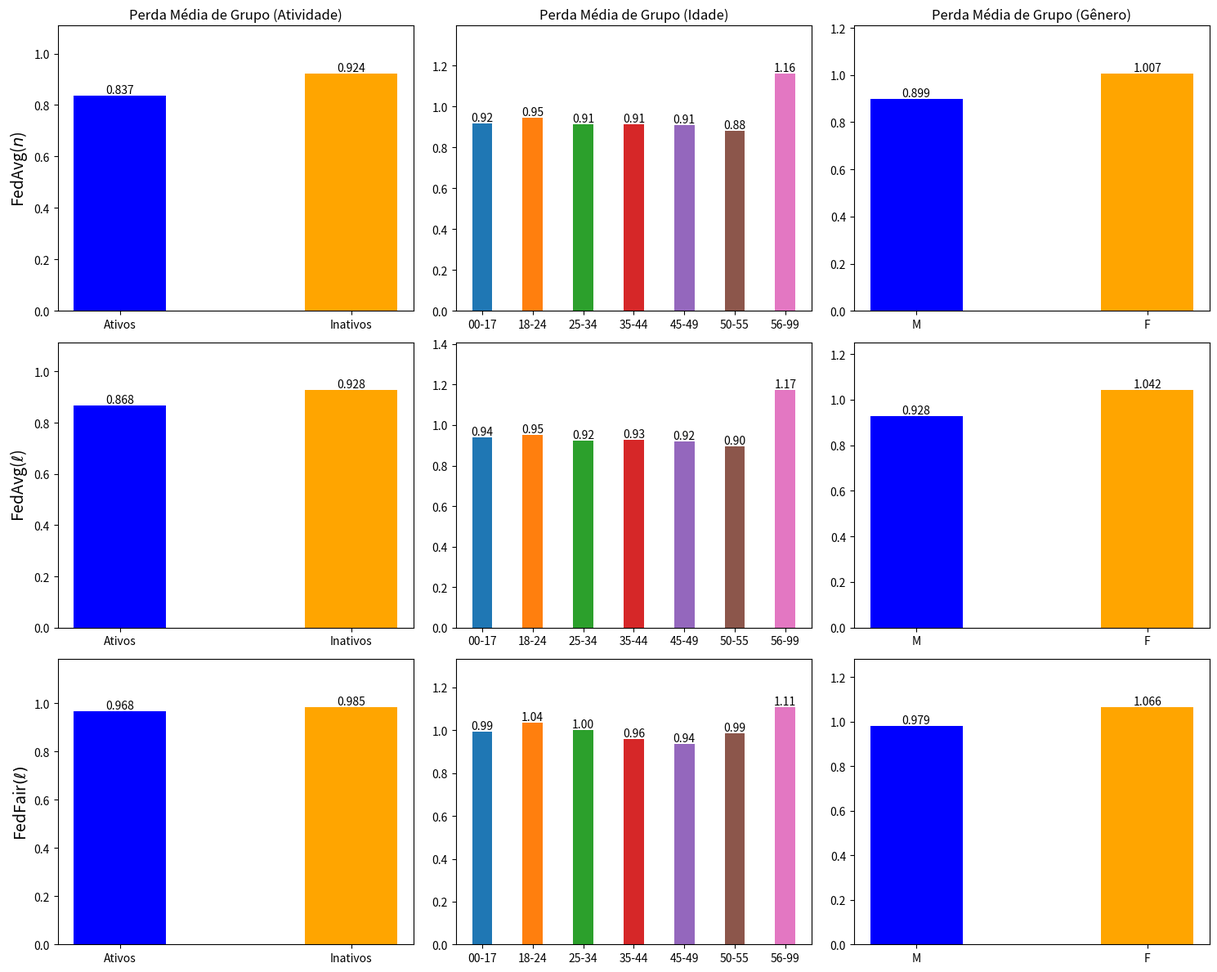

Write the Python code that produced this figure.
import matplotlib.pyplot as plt
import numpy as np

# --------------------------------------------------------------------------------------------
# FedAvg(n)
# --------------------------------------------------------------------------------------------

data_losses_activity_FedAvgExample = {
    "Round": list(range(0, 49)),
    "Ativos": [
        1.479313, 1.273700, 1.168308, 0.985945, 0.922177, 0.896140, 
        0.881847, 0.869754, 0.865043, 0.859253, 0.856975, 0.852791, 
        0.852514, 0.845835, 0.841925, 0.842219, 0.839903, 0.839515, 
        0.839883, 0.838362, 0.837754, 0.836531, 0.835979, 0.835729, 
        0.836408, 0.836108, 0.835905, 0.835742, 0.835623, 0.835582, 
        0.835591, 0.835611, 0.835702, 0.835781, 0.835861, 0.835949, 
        0.836003, 0.836112, 0.836185, 0.836236, 0.836284, 0.836318, 
        0.836354, 0.836390, 0.836423, 0.836449, 0.836474, 0.836502, 
        0.836520
    ],
    "Inativos": [
        1.394246, 1.237118, 1.150059, 1.007524, 0.963306, 0.945759, 
        0.936582, 0.930227, 0.927241, 0.924946, 0.924239, 0.923482, 
        0.923680, 0.922368, 0.922121, 0.922580, 0.923107, 0.923738, 
        0.924508, 0.924435, 0.924488, 0.924283, 0.924269, 0.924248, 
        0.924025, 0.923950, 0.923887, 0.923832, 0.923791, 0.923755, 
        0.923729, 0.923705, 0.923687, 0.923668, 0.923656, 0.923645, 
        0.923637, 0.923630, 0.923623, 0.923616, 0.923611, 0.923606, 
        0.923601, 0.923597, 0.923593, 0.923589, 0.923586, 0.923583, 
        0.923581
    ]
}

data_losses_age_FedAvgExample = {
    "Round": list(range(0, 49)),
    "00-17": [
        1.468893, 1.340582, 1.288593, 1.178539, 1.042404, 0.988739,
        0.959803, 0.943895, 0.933544, 0.926429, 0.922638, 0.921869,
        0.921435, 0.921614, 0.921320, 0.920345, 0.919624, 0.918657,
        0.918464, 0.918254, 0.916792, 0.916997, 0.918461, 0.920181,
        0.921840, 0.923602, 0.924507, 0.924467, 0.924636, 0.923619,
        0.923602, 0.923047, 0.921390, 0.920290, 0.919289, 0.918150,
        0.917441, 0.917129, 0.916547, 0.916477, 0.916459, 0.916994,
        0.916923, 0.917537, 0.917756, 0.917999, 0.918005, 0.917725,
        0.917905, 0.917905
    ],
    "18-24": [
        1.441373, 1.313493, 1.268932, 1.172099, 1.050701, 1.002691,
        0.977142, 0.962738, 0.954187, 0.948828, 0.946136, 0.945213,
        0.944457, 0.943982, 0.943560, 0.942803, 0.941738, 0.941309,
        0.940882, 0.940512, 0.940661, 0.940692, 0.941156, 0.941712,
        0.942761, 0.943721, 0.944465, 0.944303, 0.944728, 0.943928,
        0.944678, 0.943962, 0.944204, 0.944079, 0.944064, 0.944589,
        0.944461, 0.944543, 0.944683, 0.944917, 0.945098, 0.945085,
        0.945043, 0.945158, 0.945557, 0.945757, 0.946072, 0.946308,
        0.946383, 0.946383
    ],
    "25-34": [
        1.425823, 1.281886, 1.233714, 1.132696, 1.005549, 0.958294,
        0.934219, 0.921706, 0.914572, 0.911072, 0.909654, 0.909477,
        0.909353, 0.909536, 0.909892, 0.909494, 0.908792, 0.908856,
        0.908394, 0.908011, 0.908279, 0.907764, 0.907383, 0.907385,
        0.907851, 0.908672, 0.909395, 0.909372, 0.909901, 0.909202,
        0.909984, 0.909400, 0.909840, 0.909901, 0.909762, 0.910728,
        0.910515, 0.910586, 0.910651, 0.910924, 0.911115, 0.911057,
        0.910926, 0.911045, 0.911257, 0.911302, 0.911399, 0.911453,
        0.911541, 0.911541
    ],
    "35-44": [
        1.327453, 1.196587, 1.153509, 1.067255, 0.968179, 0.935245,
        0.919637, 0.912973, 0.909985, 0.908190, 0.907289, 0.908368,
        0.910614, 0.912334, 0.913421, 0.914248, 0.915437, 0.915839,
        0.916293, 0.916571, 0.915668, 0.913811, 0.912226, 0.909831,
        0.908966, 0.908346, 0.907870, 0.908324, 0.908389, 0.908969,
        0.908744, 0.909580, 0.909812, 0.910520, 0.911629, 0.911611,
        0.911940, 0.912179, 0.912733, 0.912688, 0.912867, 0.913576,
        0.913688, 0.913636, 0.913974, 0.914499, 0.913830, 0.913655,
        0.913868, 0.913868
    ],
    "45-49": [
        1.316173, 1.184572, 1.142080, 1.055363, 0.954166, 0.920583,
        0.906031, 0.900153, 0.898412, 0.897374, 0.896859, 0.897688,
        0.899992, 0.902151, 0.903545, 0.905198, 0.907277, 0.907913,
        0.908566, 0.909278, 0.907657, 0.905891, 0.904509, 0.902097,
        0.901241, 0.901029, 0.900537, 0.901477, 0.901591, 0.902584,
        0.902289, 0.903773, 0.903924, 0.904731, 0.905893, 0.905417,
        0.906009, 0.906212, 0.906754, 0.906729, 0.906895, 0.907845,
        0.907966, 0.907878, 0.908223, 0.908659, 0.907810, 0.907550,
        0.907885, 0.907885
    ],
    "50-55": [
        1.430696, 1.259615, 1.199289, 1.091095, 0.956506, 0.913723,
        0.896301, 0.887491, 0.882577, 0.880824, 0.881166, 0.881886,
        0.883361, 0.885350, 0.886499, 0.886860, 0.886691, 0.887024,
        0.886113, 0.884552, 0.884976, 0.883376, 0.882069, 0.880001,
        0.879189, 0.878752, 0.878647, 0.878237, 0.878382, 0.877911,
        0.878654, 0.877556, 0.878934, 0.879801, 0.880359, 0.881565,
        0.881486, 0.881247, 0.881884, 0.881735, 0.881579, 0.880738,
        0.880875, 0.880668, 0.880607, 0.879777, 0.879652, 0.880239,
        0.880462, 0.880462
    ],
    "56-99": [
        1.417082, 1.333145, 1.309501, 1.245756, 1.179912, 1.159954,
        1.153940, 1.155483, 1.157008, 1.155978, 1.154350, 1.155993,
        1.160530, 1.163296, 1.163547, 1.164430, 1.167071, 1.165656,
        1.166568, 1.168127, 1.164749, 1.161642, 1.160213, 1.157198,
        1.156042, 1.153852, 1.152461, 1.154812, 1.154349, 1.156619,
        1.154868, 1.159030, 1.158113, 1.158741, 1.160428, 1.157733,
        1.159011, 1.159828, 1.160284, 1.159723, 1.160493, 1.162840,
        1.162923, 1.162870, 1.163308, 1.165206, 1.163990, 1.162803,
        1.162962, 1.162962
    ]
}

data_losses_gender_FedAvgExample = {
    "Round": list(range(0, 49)),
    "M": [
        1.396886, 1.259355, 1.212387, 1.113410, 0.992329, 0.944586,
        0.920944, 0.908827, 0.901816, 0.898396, 0.897131, 0.897027,
        0.897457, 0.898073, 0.898271, 0.898286, 0.898514, 0.898618,
        0.898331, 0.899018, 0.898657, 0.897936, 0.897465, 0.897089,
        0.897249, 0.897657, 0.897886, 0.897924, 0.898154, 0.898353,
        0.898051, 0.898232, 0.898501, 0.898097, 0.898205, 0.898308,
        0.898613, 0.898778, 0.898426, 0.898649, 0.898451, 0.898757,
        0.898480, 0.898799, 0.898642, 0.898624, 0.898871, 0.898742,
        0.898556
    ],
    "F": [
        1.415898, 1.280171, 1.237566, 1.156711, 1.064855, 1.032379,
        1.019397, 1.013379, 1.009830, 1.007856, 1.006365, 1.007085,
        1.009208, 1.010036, 1.010121, 1.010736, 1.011401, 1.011688,
        1.012376, 1.011995, 1.011187, 1.010092, 1.009111, 1.008004,
        1.007365, 1.007058, 1.005988, 1.006194, 1.005756, 1.005560,
        1.005044, 1.004975, 1.005245, 1.005449, 1.005916, 1.006093,
        1.005926, 1.005949, 1.005784, 1.006384, 1.006205, 1.005951,
        1.005809, 1.006239, 1.006679, 1.006391, 1.007600, 1.007698,
        1.007480
    ]
}

# --------------------------------------------------------------------------------------------
# FedAvg(l)
# --------------------------------------------------------------------------------------------

data_losses_activity_FedAvgLoss = {
    "Round": list(range(0, 49)),
    "Ativos": [
        1.479313, 1.333477, 1.282890, 1.179294, 1.021105, 0.944926,
        0.910881, 0.892197, 0.881168, 0.875861, 0.875534, 0.877511,
        0.876096, 0.880863, 0.880031, 0.882528, 0.882912, 0.885310,
        0.878962, 0.880965, 0.880096, 0.880257, 0.877528, 0.876332,
        0.871299, 0.871443, 0.871709, 0.869676, 0.874970, 0.882429,
        0.901803, 0.932098, 0.932112, 0.971079, 0.960346, 0.953246,
        0.952789, 0.949805, 0.935255, 0.931259, 0.928328, 0.910445,
        0.901999, 0.897055, 0.888380, 0.878472, 0.874894, 0.885100,
        0.868119, 0.868119
    ],
    "Inativos": [
        1.394246, 1.279920, 1.238243, 1.151510, 1.024074, 0.968919,
        0.946546, 0.935611, 0.929621, 0.926276, 0.925309, 0.925818,
        0.925445, 0.927318, 0.927279, 0.927697, 0.927535, 0.929204,
        0.927449, 0.929045, 0.929344, 0.928483, 0.928618, 0.929782,
        0.931926, 0.933894, 0.933004, 0.936440, 0.933465, 0.932421,
        0.943594, 0.963945, 0.964828, 0.994018, 0.990112, 0.985092,
        0.984740, 0.983159, 0.972466, 0.968907, 0.965073, 0.951489,
        0.944118, 0.940509, 0.937338, 0.932681, 0.931297, 0.932657,
        0.927786, 0.927786
    ]
}

data_losses_age_FedAvgLoss = {
    "Round": list(range(0, 49)),
    "00-17": [1.468893, 1.359543, 1.312196, 1.209843, 1.058355, 0.993680, 0.961847, 0.944923, 0.937272, 0.928845, 0.926056, 0.926362, 0.926403, 0.928027, 0.928296, 0.928373, 0.927791, 0.926907, 0.922924, 0.926362, 0.927874, 0.925784, 0.932753, 0.934085, 0.935237, 0.942096, 0.939930, 0.933619, 0.928889, 0.930261, 0.935271, 0.945646, 0.944172, 0.940380, 0.942096, 0.937945, 0.929008, 0.938543, 0.933774, 0.937577, 0.931844, 0.938071, 0.941345, 0.940203, 0.935129, 0.935907, 0.929326, 0.943526, 0.938352],
    "18-24": [1.441373, 1.332530, 1.291535, 1.202684, 1.069124, 1.009364, 0.978956, 0.963083, 0.955423, 0.949059, 0.948258, 0.947501, 0.946422, 0.945872, 0.944581, 0.945125, 0.944673, 0.944519, 0.944609, 0.948678, 0.946950, 0.947408, 0.948263, 0.947821, 0.946338, 0.945236, 0.944834, 0.947410, 0.949951, 0.955315, 0.968793, 0.986595, 0.998328, 0.993338, 1.006567, 0.995746, 0.981823, 0.997423, 0.983863, 0.991786, 0.979237, 0.970613, 0.961457, 0.955918, 0.954657, 0.949246, 0.948530, 0.947819, 0.951639],
    "25-34": [1.425823, 1.303557, 1.259384, 1.166974, 1.026790, 0.967523, 0.938943, 0.925828, 0.920152, 0.915264, 0.915887, 0.915273, 0.914759, 0.914355, 0.913471, 0.914594, 0.915125, 0.915540, 0.915192, 0.918447, 0.918441, 0.917378, 0.919354, 0.918612, 0.918714, 0.917309, 0.917039, 0.919642, 0.921572, 0.924437, 0.934892, 0.951201, 0.959722, 0.955001, 0.968297, 0.962532, 0.946816, 0.961294, 0.950381, 0.956900, 0.943934, 0.936896, 0.930272, 0.925876, 0.923651, 0.918276, 0.919500, 0.921188, 0.924819],
    "35-44": [1.327453, 1.215904, 1.176563, 1.096363, 0.983382, 0.941190, 0.923357, 0.915674, 0.911825, 0.909737, 0.909180, 0.909136, 0.909191, 0.909707, 0.911065, 0.912282, 0.913076, 0.914170, 0.915690, 0.915373, 0.915254, 0.915085, 0.913995, 0.914586, 0.916899, 0.919225, 0.916620, 0.916514, 0.918628, 0.918937, 0.921549, 0.934745, 0.945013, 0.939882, 0.951849, 0.947595, 0.938053, 0.947467, 0.940289, 0.942676, 0.934172, 0.925778, 0.918071, 0.916932, 0.916199, 0.919301, 0.924199, 0.927902, 0.928056],
    "45-49": [1.316173, 1.203902, 1.164520, 1.084542, 0.968848, 0.927011, 0.909360, 0.902754, 0.900527, 0.899148, 0.899135, 0.899018, 0.899361, 0.899793, 0.902221, 0.903861, 0.904179, 0.905150, 0.905215, 0.904957, 0.905655, 0.905340, 0.904184, 0.906480, 0.910604, 0.913162, 0.911568, 0.909268, 0.909328, 0.907941, 0.909535, 0.922417, 0.930381, 0.924291, 0.938034, 0.935442, 0.927741, 0.934085, 0.929399, 0.926774, 0.921586, 0.916348, 0.910494, 0.910490, 0.909135, 0.912185, 0.915748, 0.922640, 0.919341],
    "50-55": [1.430696, 1.287492, 1.232683, 1.136225, 0.988316, 0.933341, 0.912318, 0.905210, 0.901106, 0.898727, 0.902081, 0.900950, 0.898928, 0.898971, 0.899716, 0.902760, 0.903385, 0.903642, 0.905428, 0.905698, 0.901384, 0.895074, 0.892723, 0.892537, 0.890309, 0.880381, 0.885384, 0.901255, 0.909349, 0.914464, 0.927243, 0.951412, 0.969959, 0.960811, 0.980682, 0.973990, 0.953980, 0.971293, 0.955064, 0.959977, 0.942292, 0.930545, 0.912480, 0.905125, 0.902407, 0.888872, 0.894374, 0.886358, 0.896803],
    "56-99": [1.417082, 1.342759, 1.318870, 1.260011, 1.181560, 1.158816, 1.154496, 1.154704, 1.155302, 1.155177, 1.150393, 1.150948, 1.152637, 1.156090, 1.162197, 1.159517, 1.157625, 1.159202, 1.156268, 1.149280, 1.152309, 1.153518, 1.154322, 1.157908, 1.167543, 1.183629, 1.170883, 1.149867, 1.147859, 1.146388, 1.133101, 1.127927, 1.131646, 1.128415, 1.126025, 1.132197, 1.137025, 1.128783, 1.134648, 1.131905, 1.138320, 1.139056, 1.146111, 1.154100, 1.152532, 1.168291, 1.170374, 1.187437, 1.172925]
}

data_losses_gender_FedAvgLoss = {
    "Round": list(range(0, 49)),
    "M": [
        1.396886, 1.280132, 1.237115, 1.146417, 1.008233, 0.949325,
        0.923336, 0.911333, 0.905810, 0.902195, 0.900637, 0.900623,
        0.900533, 0.902645, 0.902143, 0.902641, 0.902235, 0.902042,
        0.903784, 0.903860, 0.904008, 0.905828, 0.905586, 0.907090,
        0.909995, 0.904492, 0.904068, 0.903276, 0.921515, 0.929732,
        0.962499, 0.933665, 0.949181, 0.952251, 0.958997, 0.947404,
        0.957936, 0.950332, 0.950184, 0.95427, 0.958252, 0.953874,
        0.955838, 0.952259, 0.949997, 0.95133, 0.94349, 0.939349,
        0.928403
    ],
    "F": [
        1.415898, 1.299605, 1.260100, 1.185591, 1.078068, 1.037045,
        1.021630, 1.015785, 1.012436, 1.010388, 1.009163, 1.008597,
        1.008862, 1.009821, 1.010402, 1.010643, 1.009849, 1.007900,
        1.010582, 1.011238, 1.011716, 1.007637, 1.008644, 1.010138,
        1.009966, 1.010273, 1.007764, 1.009279, 1.025245, 1.034140,
        1.064534, 1.041997, 1.056333, 1.059357, 1.067072, 1.057465,
        1.068802, 1.064627, 1.063544, 1.06771, 1.074099, 1.072504,
        1.073458, 1.069209, 1.070000, 1.07264, 1.06533, 1.055882,
        1.042373
    ]
}

# ----------------------------------------------------------
# FedFair(l)
# ----------------------------------------------------------
data_losses_activity_FedFairLoss = {
    "Round": list(range(0, 49)),
    "Ativos": [
        1.479313, 1.332480, 1.283632, 1.175322, 1.016647, 0.941028,
        0.908749, 0.889455, 0.87879, 0.874749, 0.874562, 0.874897,
        0.874566, 0.878791, 0.880279, 0.880051, 0.880386, 0.880464,
        0.885355, 0.884507, 0.883364, 0.884852, 0.883811, 0.87866,
        0.872194, 0.872366, 0.875213, 0.872356, 0.874852, 0.866293,
        0.877058, 0.880387, 0.885430, 0.902775, 0.926100, 0.910250,
        0.930496, 0.951628, 0.942729, 0.916807, 0.931956, 0.938069,
        0.918566, 0.914939, 0.898542, 0.917001, 0.933277, 0.945876,
        0.967569, 0.967569
    ],
    "Inativos": [
        1.394246, 1.279149, 1.239271, 1.148496, 1.021210, 0.966829,
        0.945811, 0.934864, 0.92942, 0.926497, 0.925575, 0.925210,
        0.925253, 0.926872, 0.927968, 0.927658, 0.927223, 0.927311,
        0.929748, 0.929778, 0.929995, 0.930645, 0.930707, 0.92946,
        0.929319, 0.931228, 0.932013, 0.932322, 0.933074, 0.932420,
        0.932319, 0.934062, 0.932962, 0.943811, 0.957995, 0.946873,
        0.962112, 0.973093, 0.968456, 0.951151, 0.967084, 0.965858,
        0.952425, 0.950559, 0.940435, 0.950514, 0.961142, 0.970122,
        0.984977, 0.984977
    ]
}

data_losses_age_FedFairLoss = {
    "Round": list(range(0, 49)),
    "00-17": [1.468893, 1.356684, 1.309214, 1.206071, 1.056384, 0.990383, 0.961936, 0.946036, 0.935965, 0.930178, 0.925960, 0.924872, 0.927573, 0.927781, 0.926593, 0.927315, 0.923286, 0.920459, 0.925066, 0.925804, 0.929884, 0.938042, 0.940016, 0.939892, 0.942942, 0.949127, 0.938434, 0.948804, 0.943901, 0.951095, 0.938384, 0.940316, 0.932926, 0.936783, 0.937453, 0.951722, 0.946028, 0.948197, 0.952321, 0.949384, 0.936019, 0.929637, 0.925169, 0.929511, 0.939572, 0.955762, 0.959063, 0.973014, 0.992144],
    "18-24": [1.441373, 1.329583, 1.288500, 1.199041, 1.067015, 1.006153, 0.979310, 0.964409, 0.954340, 0.949899, 0.947674, 0.946689, 0.946959, 0.946406, 0.945014, 0.945442, 0.944960, 0.943867, 0.947079, 0.946439, 0.945671, 0.950892, 0.948297, 0.948379, 0.948861, 0.949613, 0.946425, 0.948040, 0.945349, 0.947803, 0.948562, 0.947921, 0.967379, 0.986273, 0.991867, 1.017909, 1.002551, 0.999577, 1.020210, 1.022578, 1.002014, 0.994891, 0.982402, 0.971827, 0.972536, 0.984803, 0.988120, 1.011063, 1.035255],
    "25-34": [1.425823, 1.300235, 1.255973, 1.162626, 1.024582, 0.964371, 0.939726, 0.926862, 0.918962, 0.916191, 0.915551, 0.915437, 0.915817, 0.915317, 0.915304, 0.915991, 0.915208, 0.914302, 0.916909, 0.916957, 0.918243, 0.920600, 0.917851, 0.918611, 0.919252, 0.920111, 0.916576, 0.918320, 0.917069, 0.919990, 0.922641, 0.924137, 0.938660, 0.955276, 0.958250, 0.980993, 0.966307, 0.963790, 0.984210, 0.985054, 0.965889, 0.958895, 0.949237, 0.940370, 0.941655, 0.955776, 0.956910, 0.979816, 1.002887],
    "35-44": [1.327453, 1.213022, 1.173243, 1.092964, 0.982044, 0.939493, 0.923249, 0.915904, 0.911799, 0.909731, 0.908620, 0.909283, 0.909605, 0.910797, 0.912223, 0.912549, 0.913875, 0.914562, 0.914828, 0.916036, 0.915825, 0.912994, 0.913726, 0.914682, 0.915918, 0.917136, 0.917970, 0.926941, 0.923125, 0.926457, 0.923333, 0.925134, 0.933479, 0.945607, 0.949113, 0.960685, 0.946350, 0.944112, 0.963493, 0.962411, 0.951521, 0.947703, 0.941096, 0.930051, 0.922619, 0.928436, 0.925472, 0.939970, 0.957635],
    "45-49": [1.316173, 1.200945, 1.160925, 1.080575, 0.967669, 0.924654, 0.908761, 0.902479, 0.900199, 0.898545, 0.898112, 0.898887, 0.899255, 0.900341, 0.901813, 0.903615, 0.904158, 0.904432, 0.904695, 0.907138, 0.908173, 0.906103, 0.908659, 0.908147, 0.909045, 0.912578, 0.913501, 0.924745, 0.919030, 0.921367, 0.913413, 0.915924, 0.920539, 0.928717, 0.928535, 0.938268, 0.927446, 0.924897, 0.939129, 0.938279, 0.932754, 0.930258, 0.925237, 0.913184, 0.908865, 0.913180, 0.909755, 0.922174, 0.937633],
    "50-55": [1.430696, 1.283301, 1.228020, 1.131112, 0.985100, 0.928939, 0.912075, 0.904675, 0.898357, 0.898039, 0.899223, 0.901516, 0.901313, 0.902580, 0.902967, 0.905445, 0.904767, 0.903017, 0.904991, 0.904982, 0.902040, 0.896868, 0.888590, 0.887287, 0.885527, 0.882383, 0.886801, 0.882426, 0.887977, 0.884671, 0.906128, 0.914515, 0.945135, 0.971661, 0.975546, 0.999497, 0.974100, 0.970740, 0.998141, 0.999757, 0.977244, 0.968359, 0.955806, 0.940486, 0.930520, 0.935839, 0.926115, 0.958254, 0.986659],
    "56-99": [1.417082, 1.341238, 1.318538, 1.259793, 1.182984, 1.159230, 1.152525, 1.153233, 1.155139, 1.151870, 1.149182, 1.148019, 1.149822, 1.153134, 1.157020, 1.156617, 1.157412, 1.159020, 1.153836, 1.156816, 1.158093, 1.151361, 1.164021, 1.166364, 1.169459, 1.173818, 1.172915, 1.202567, 1.182924, 1.193418, 1.163247, 1.162953, 1.137751, 1.137995, 1.138529, 1.129796, 1.124484, 1.126855, 1.133932, 1.124785, 1.134589, 1.137876, 1.139575, 1.139687, 1.132856, 1.128721, 1.124734, 1.111577, 1.109792]
}

data_losses_gender_FedFairLoss = {
    "Round": list(range(0, 49)),
    "M": [
        1.396886, 1.280104, 1.236245, 1.142751, 1.008210, 0.949050,
        0.923757, 0.912014, 0.905326, 0.901339, 0.900966, 0.900208,
        0.899769, 0.900901, 0.90119, 0.903095, 0.901581, 0.900714,
        0.902611, 0.903632, 0.905358, 0.906422, 0.905407, 0.910683,
        0.907909, 0.907284, 0.905329, 0.910717, 0.923986, 0.958597,
        0.947780, 0.995970, 0.955990, 0.985810, 0.966744, 0.955625,
        0.966985, 0.954530, 0.946002, 0.938614, 0.942982, 0.935939,
        0.940165, 0.922434, 0.928930, 0.930055, 0.924558, 0.954879,
        0.978608, 0.978608
    ],
    "F": [
        1.415898, 1.299579, 1.259298, 1.182263, 1.078356, 1.036923,
        1.021976, 1.015562, 1.011702, 1.009250, 1.008524, 1.007515,
        1.008447, 1.009367, 1.01059, 1.011122, 1.010690, 1.009480,
        1.009771, 1.010887, 1.009153, 1.010860, 1.009836, 1.008780,
        1.004950, 1.007306, 1.008253, 1.013646, 1.028794, 1.060683,
        1.057576, 1.103436, 1.064514, 1.093446, 1.082203, 1.070491,
        1.084902, 1.069791, 1.065925, 1.057261, 1.061508, 1.052352,
        1.054802, 1.030987, 1.030677, 1.029830, 1.026236, 1.049266,
        1.065776, 1.065776
    ]
}

# --------------------------------------------------------------------------------------------
import matplotlib.pyplot as plt
import numpy as np

age_labels = ["00-17", "18-24", "25-34", "35-44", "45-49", "50-55", "56-99"]

# Função auxiliar para calcular a média dos rounds
def round_mean(data, round_indices):
    return np.mean([data[i] for i in round_indices])

# Índices dos rounds 20, 21, 22, 23, 24
round_indices = [48]

# Função auxiliar para adicionar valores acima das barras com três casas decimais
def add_values_to_bars(ax, bars, decimal_places=2):
    for bar in bars:
        height = bar.get_height()
        ax.text(
            bar.get_x() + bar.get_width() / 2.0,
            height,
            f'{height:.{decimal_places}f}',
            ha='center',
            va='bottom'
        )

# Criação da figura e dos subplots
fig, ((ax1, ax2, ax3), (ax4, ax5, ax6), (ax7, ax8, ax9)) = plt.subplots(3, 3, figsize=(15, 12))

# Aumenta o espaçamento entre as barras
bar_width = 0.4
bar_width_age = 0.4

# Subplot 1 - Atividade
bars1 = ax1.bar(np.arange(2), 
                [round_mean(data_losses_activity_FedAvgExample["Ativos"], round_indices), 
                 round_mean(data_losses_activity_FedAvgExample["Inativos"], round_indices)],
                width=bar_width, color=['blue', 'orange'])  # Especifica cores diferentes
ax1.set_xticks(np.arange(2))
ax1.set_xticklabels(["Ativos", "Inativos"])
ax1.set_ylabel(r"FedAvg($n$)", fontsize=14)
ax1.set_title(r"Perda Média de Grupo (Atividade)")
add_values_to_bars(ax1, bars1, decimal_places=3)
ax1.set_ylim(0, max([bar.get_height() for bar in bars1]) * 1.2)  # Ajusta a escala y

# Subplot 2 - Idade
bars2 = []
for idx, label in enumerate(age_labels):
    bars2.extend(ax2.bar(idx, 
                         round_mean(data_losses_age_FedAvgExample[label], round_indices), 
                         width=bar_width_age, label=label))
ax2.set_xticks(np.arange(len(age_labels)))
ax2.set_xticklabels(age_labels)
ax2.set_title(r"Perda Média de Grupo (Idade)")
add_values_to_bars(ax2, bars2)
ax2.set_ylim(0, max([bar.get_height() for bar in bars2]) * 1.2)  # Ajusta a escala y

# Subplot 3 - Gênero
bars3 = ax3.bar(np.arange(2), 
                [round_mean(data_losses_gender_FedAvgExample["M"], round_indices), 
                 round_mean(data_losses_gender_FedAvgExample["F"], round_indices)],
                width=bar_width, color=['blue', 'orange'])  # Especifica cores diferentes
ax3.set_xticks(np.arange(2))
ax3.set_xticklabels(["M", "F"])
ax3.set_title(r"Perda Média de Grupo (Gênero)")
add_values_to_bars(ax3, bars3, decimal_places=3)
ax3.set_ylim(0, max([bar.get_height() for bar in bars3]) * 1.2)  # Ajusta a escala y

# Subplot 4 - Atividade
bars4 = ax4.bar(np.arange(2), 
                [round_mean(data_losses_activity_FedAvgLoss["Ativos"], round_indices), 
                 round_mean(data_losses_activity_FedAvgLoss["Inativos"], round_indices)],
                width=bar_width, color=['blue', 'orange'])  # Especifica cores diferentes
ax4.set_xticks(np.arange(2))
ax4.set_xticklabels(["Ativos", "Inativos"])
ax4.set_ylabel(r"FedAvg($\ell$)", fontsize=14)
add_values_to_bars(ax4, bars4, decimal_places=3)
ax4.set_ylim(0, max([bar.get_height() for bar in bars4]) * 1.2)  # Ajusta a escala y

# Subplot 5 - Idade
bars5 = []
for idx, label in enumerate(age_labels):
    bars5.extend(ax5.bar(idx, 
                         round_mean(data_losses_age_FedAvgLoss[label], round_indices), 
                         width=bar_width_age, label=label))
ax5.set_xticks(np.arange(len(age_labels)))
ax5.set_xticklabels(age_labels)
add_values_to_bars(ax5, bars5)
ax5.set_ylim(0, max([bar.get_height() for bar in bars5]) * 1.2)  # Ajusta a escala y

# Subplot 6 - Gênero
bars6 = ax6.bar(np.arange(2), 
                [round_mean(data_losses_gender_FedAvgLoss["M"], round_indices), 
                 round_mean(data_losses_gender_FedAvgLoss["F"], round_indices)],
                width=bar_width, color=['blue', 'orange'])  # Especifica cores diferentes
ax6.set_xticks(np.arange(2))
ax6.set_xticklabels(["M", "F"])
add_values_to_bars(ax6, bars6, decimal_places=3)
ax6.set_ylim(0, max([bar.get_height() for bar in bars6]) * 1.2)  # Ajusta a escala y

# Subplot 7 - Atividade
bars7 = ax7.bar(np.arange(2), 
                [round_mean(data_losses_activity_FedFairLoss["Ativos"], round_indices), 
                 round_mean(data_losses_activity_FedFairLoss["Inativos"], round_indices)],
                width=bar_width, color=['blue', 'orange'])  # Especifica cores diferentes
ax7.set_xticks(np.arange(2))
ax7.set_xticklabels(["Ativos", "Inativos"])
ax7.set_ylabel(r"FedFair$(\ell)$", fontsize=14)
add_values_to_bars(ax7, bars7, decimal_places=3)
ax7.set_ylim(0, max([bar.get_height() for bar in bars7]) * 1.2)  # Ajusta a escala y

# Subplot 8 - Idade
bars8 = []
for idx, label in enumerate(age_labels):
    bars8.extend(ax8.bar(idx, 
                         round_mean(data_losses_age_FedFairLoss[label], round_indices), 
                         width=bar_width_age, label=label))
ax8.set_xticks(np.arange(len(age_labels)))
ax8.set_xticklabels(age_labels)
add_values_to_bars(ax8, bars8)
ax8.set_ylim(0, max([bar.get_height() for bar in bars8]) * 1.2)  # Ajusta a escala y

# Subplot 9 - Gênero
bars9 = ax9.bar(np.arange(2), 
                [round_mean(data_losses_gender_FedFairLoss["M"], round_indices), 
                 round_mean(data_losses_gender_FedFairLoss["F"], round_indices)],
                width=bar_width, color=['blue', 'orange'])  # Especifica cores diferentes
ax9.set_xticks(np.arange(2))
ax9.set_xticklabels(["M", "F"])
add_values_to_bars(ax9, bars9, decimal_places=3)
ax9.set_ylim(0, max([bar.get_height() for bar in bars9]) * 1.2)  # Ajusta a escala y

# Ajustar espaçamento entre subplots
plt.subplots_adjust(hspace=0.8, wspace=0.5)
plt.tight_layout()
plt.show()
